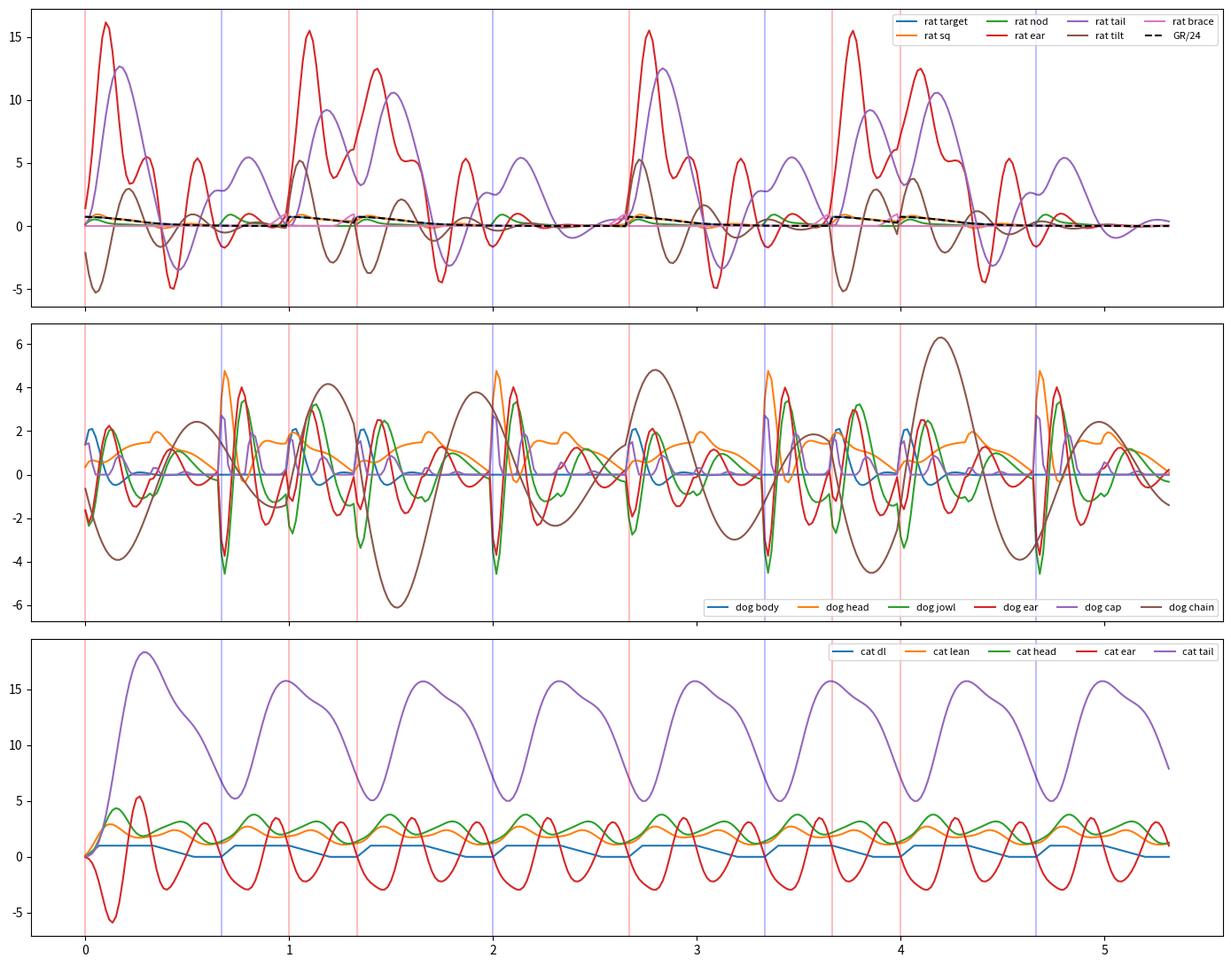

Write Python code to recreate this figure.
# SPDX-License-Identifier: GPL-3.0-or-later
# Offline motion check for the three characters: the same springs as AnimKit.kt, fed a 90 BPM boom-bap bar
# (kick 1, 2&, 3 · snare 2, 4 · 8th hats) and the DUCK envelope (BOOM BAP POCKET). Plots every joint over
# time (curves.png) so timing and amplitudes can be tuned before a build. Run: python3 tools/anim-sim/sim.py
# Keep the constants in step with DuckScreen.kt / Drummer.kt / BiscuitCat.kt.
import math, numpy as np, matplotlib
matplotlib.use('Agg'); import matplotlib.pyplot as plt
class Spring:
    def __init__(s,f,z): s.f=f; s.z=z; s.x=0.; s.v=0.
    def step(s,t,dt):
        w=2*math.pi*s.f; n=max(1,math.ceil(dt/0.004)); h=dt/n
        for _ in range(n):
            a=-w*w*(s.x-t)-2*s.z*w*s.v; s.v+=a*h; s.x+=s.v*h
        return s.x
    def kick(s,i): s.v+=i
FPS=60; dt=1/FPS; BPM=90; spb=60/BPM; T=4*spb  # one bar
t=np.arange(0,T*2,dt)
# boom bap: kick on 1, and-of-2 ("1 . . 2&"), 3 ; snare on 2,4; hats 8ths
kicks=[0,1.5,2.0]; snares=[1,3]; hats=[i*0.5 for i in range(8)]
def evs(lst): return sorted([ (b+bar*4)*spb for bar in range(2) for b in lst])
K=evs(kicks); S=evs(snares); H=evs(hats)
# ---- ducker GR (BOOM BAP POCKET: thr -28, ratio 6, attack 2ms, release 160ms, mix .8) with a kick-shaped key
sr=48000
def gr_curve():
    out=[]; lvl=0; gr=0; aC=1-math.exp(-1/(0.002*sr)); rC=1-math.exp(-1/(0.160*sr)); fall=math.exp(-1/(0.005*sr))
    ks=np.array(K)
    for i in range(len(t)):
        # simulate per frame with substeps of 1ms
        for j in range(16):
            tt=t[i]+j/ (16*FPS)
            prev=ks[ks<=tt]; key=0.0
            if len(prev): d=tt-prev[-1]; key=0.9*math.exp(-d/0.09)
            lvl=max(key,lvl*fall**(sr/(16*FPS)))
            db=20*math.log10(lvl+1e-9); over=db+28; slope=1-1/6
            tgt=0 if 2*over<=-6 else (slope*(over+3)**2/12 if 2*over<6 else slope*over)
            c=(aC if tgt>gr else rC); c=1-(1-c)**(sr/(16*FPS)); gr+= (tgt-gr)*c
        out.append(gr*0.8)
    return np.array(out)
GR=gr_curve()
# rat
body=Spring(6.5,.34); pop=Spring(3.5,.35); head=Spring(7,.45); ears=Spring(4.5,.25); tail=Spring(2.4,.3); slic=Spring(3.2,.18)
R={k:[] for k in 'target sq nod ear tail tilt brace'.split()}
flip=False; trigd=set(); peak=0; popped=True
for i,tt in enumerate(t):
    for k in K:
        if k<=tt and k not in trigd: trigd.add(k); slic.kick(140 if flip else -140); flip=not flip; ears.kick(80); peak=0; popped=False
    nxt=[k-tt for k in K if k>tt]; toGo=min(nxt) if nxt else 9
    brace= (lambda u: u*u*(3-2*u))(1-toGo/0.12) if toGo<=0.12 else 0
    beat=(tt/spb)%1; gr=GR[i]
    tgt=min(gr/24,1.1)+0.12*brace
    peak=max(peak,tgt)
    if not popped and peak>0.15 and tgt<0.35*peak: pop.kick(-18*peak); popped=True
    sq=body.step(tgt,dt)+pop.step(0,dt); nodc=math.exp(-beat*spb*9)*(1-0.6*min(gr/24,1)); nod=head.step(nodc,dt)
    R['target'].append(tgt); R['sq'].append(sq); R['nod'].append(nod); R['ear'].append(ears.step(sq*14,dt)); R['tail'].append(tail.step(nod*8+sq*10,dt)); R['tilt'].append(slic.step(0,dt)); R['brace'].append(brace)
# dog
bodyS=Spring(4.5,.42); headS=Spring(5.5,.4); jowlS=Spring(2.6,.2); earS=Spring(3.2,.22); capS=Spring(6,.35); chainS=Spring(1.3,.15)
D={k:[] for k in 'body head jowl ear cap chain'.split()}
done=set(); cf=False
for i,tt in enumerate(t):
    for k in K:
        if k<=tt and ('k',k) not in done: done.add(('k',k)); bodyS.kick(110); chainS.kick(40 if cf else -40); cf=not cf
    for s_ in S:
        if s_<=tt and ('s',s_) not in done: done.add(('s',s_)); headS.kick(260)
    for h in H:
        if h<=tt and ('h',h) not in done: done.add(('h',h)); headS.kick(30)
    beat=(tt/spb)%1; base=abs(math.sin(math.pi*beat))*1.5
    b=bodyS.step(0,dt); hn=headS.step(0,dt); tot=b+base+hn
    D['body'].append(b); D['head'].append(base+hn); D['jowl'].append(max(-6,min(6,jowlS.step(tot,dt)-tot))); D['ear'].append(max(-7,min(7,earS.step(tot,dt)-tot)))
    D['cap'].append(max(0,min(5,tot-capS.step(tot,dt)))); D['chain'].append(chainS.step(0,dt))
# cat: press curve approx (on-beat pulse), lean, head, ears, tail
def press(ph,atk=.2,rel=.3):
    # approx: rises quickly at 0, holds, releases
    return max(0, min(1, (ph/ max(0.05,atk*0.5)) if ph<atk*0.5 else 1-max(0,(ph-0.5))/max(0.05,rel)))
lean=Spring(4.5,.45); hd=Spring(5,.38); er=Spring(4,.35); tl=Spring(1.8,.3)
C={k:[] for k in 'dl lean head ear tail'.split()}
for tt in t:
    beat=(tt/spb)%1; dl=press(beat); dr=press((beat+.5)%1)
    L=lean.step((dl*.6+dr*.4)*2.6*1.2,dt); H_=hd.step(L*1.3,dt); E=er.step(hd.v*-0.12,dt); TL=tl.step(L*5+abs(math.sin(math.pi*beat))*3,dt)
    for k,v in zip(C,[dl,L,H_,E,TL]): C[k].append(v)
fig,ax=plt.subplots(3,1,figsize=(14,11),sharex=True)
for k in R: ax[0].plot(t,R[k],label='rat '+k)
ax[0].plot(t,GR/24,'k--',label='GR/24'); ax[0].legend(ncol=4,fontsize=8)
for k in D: ax[1].plot(t,D[k],label='dog '+k)
ax[1].legend(ncol=6,fontsize=8)
for k in C: ax[2].plot(t,C[k],label='cat '+k)
ax[2].legend(ncol=5,fontsize=8)
for a in ax:
    for k in K: a.axvline(k,color='r',alpha=.25)
    for s_ in S: a.axvline(s_,color='b',alpha=.25)
plt.tight_layout(); plt.savefig('curves.png',dpi=70)
import json; json.dump({'t':t.tolist(),'R':R,'GR':GR.tolist()},open('rat.json','w'))
print('max sq',max(R['sq']),'min sq',min(R['sq']),'max tilt',max(map(abs,R['tilt'])),'max ear',max(map(abs,R['ear'])))
#print('dog jowl',max(map(abs,D['jowl'])),'ear',max(map(abs,D['ear'])),'cap',max(D['cap']),'chain',max(map(abs,D['chain'])),'head',max(D['head']),min(D['head']),'body',max(D['body']),min(D['body']))
#print('cat lean',max(C['lean']),'head',max(C['head']),'ear',max(map(abs,C['ear'])),'tail',max(map(abs,C['tail'])))
